8-way image classification set "data" from GitHub (zcsd/Multi_Classifier); label vocabulary: counter reinforcement, heel counter, heel cap, heel lining, lining, sockliner, sole, vamp.

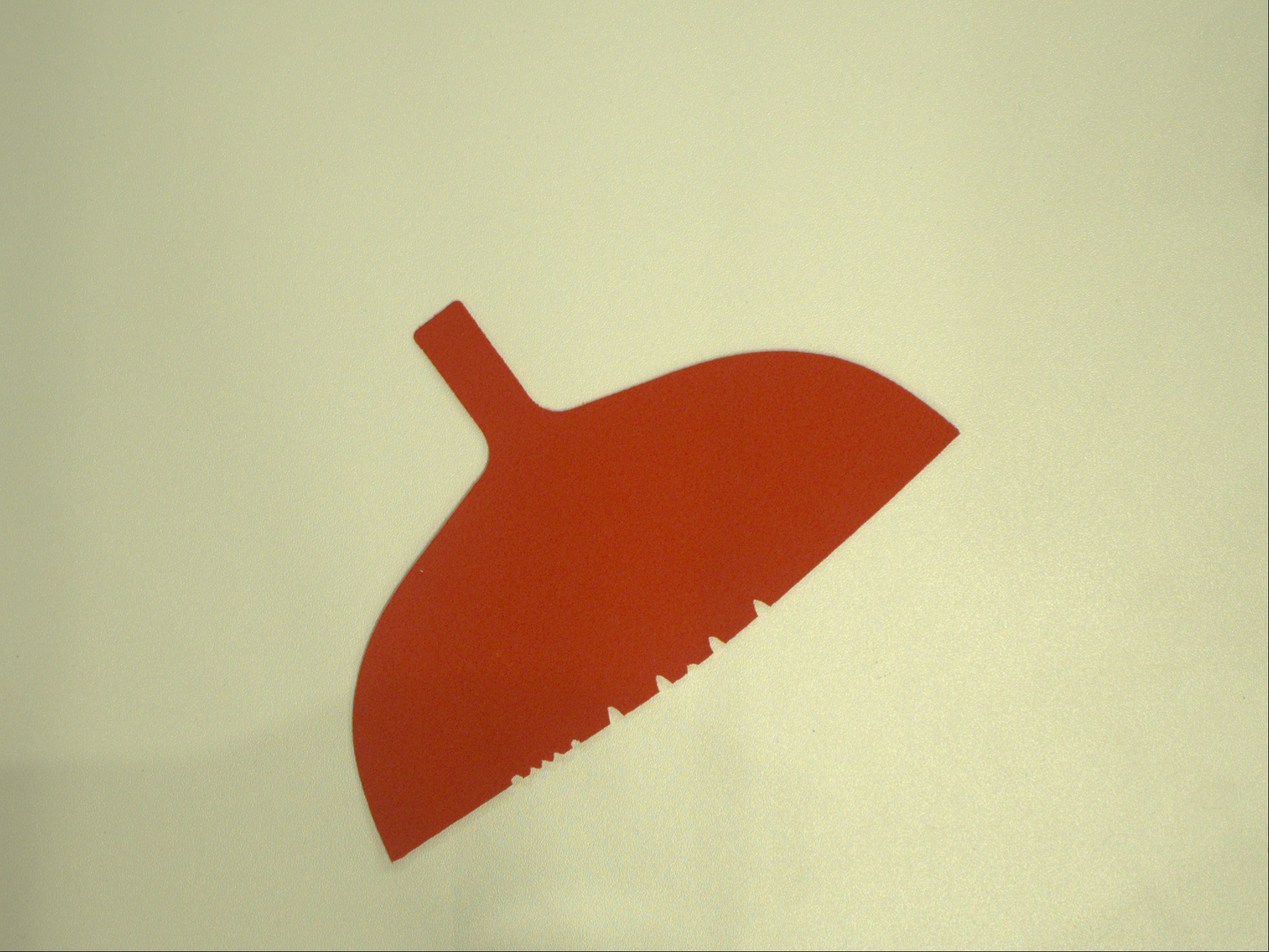
Label: heel lining

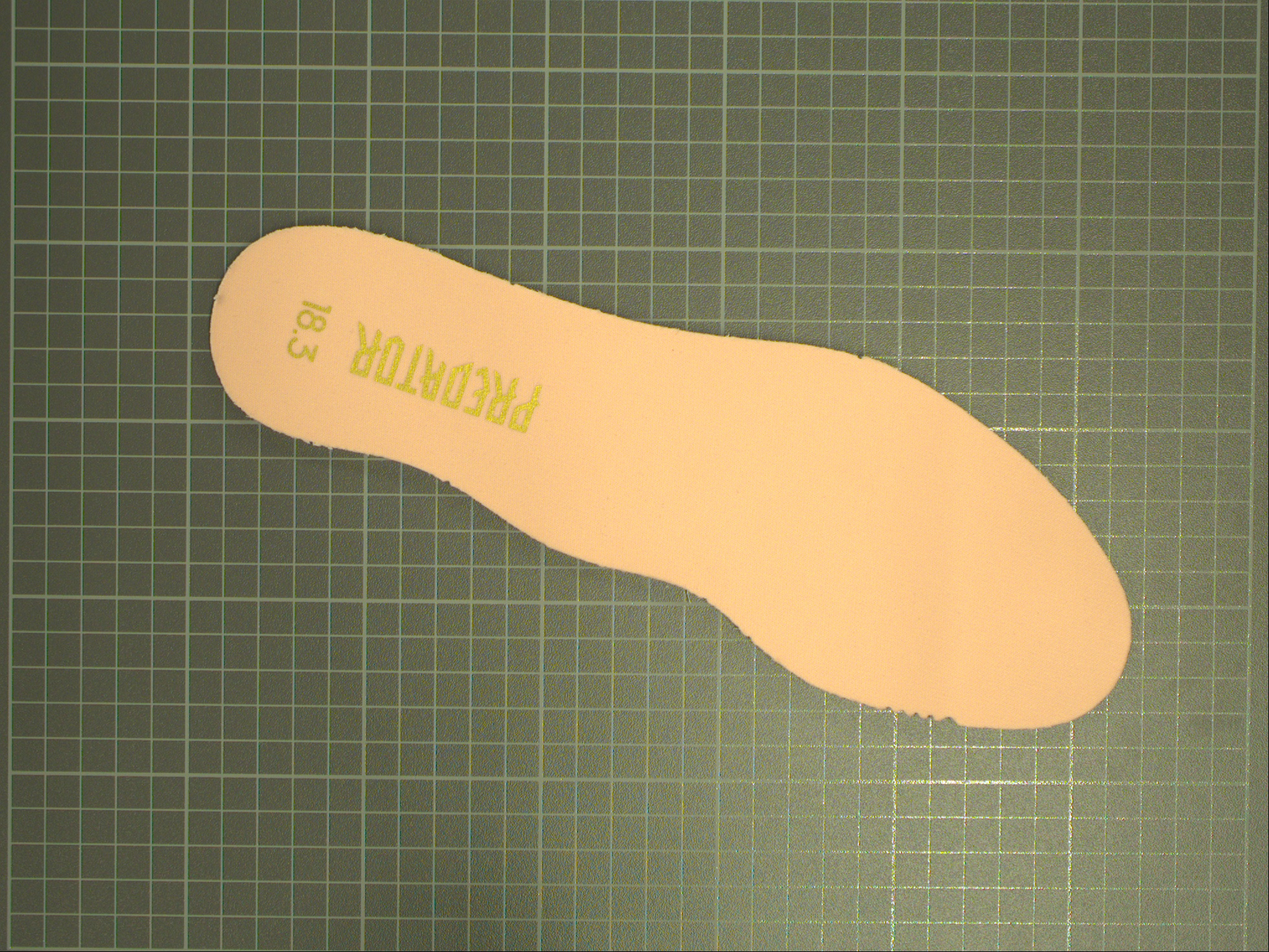
Label: sockliner

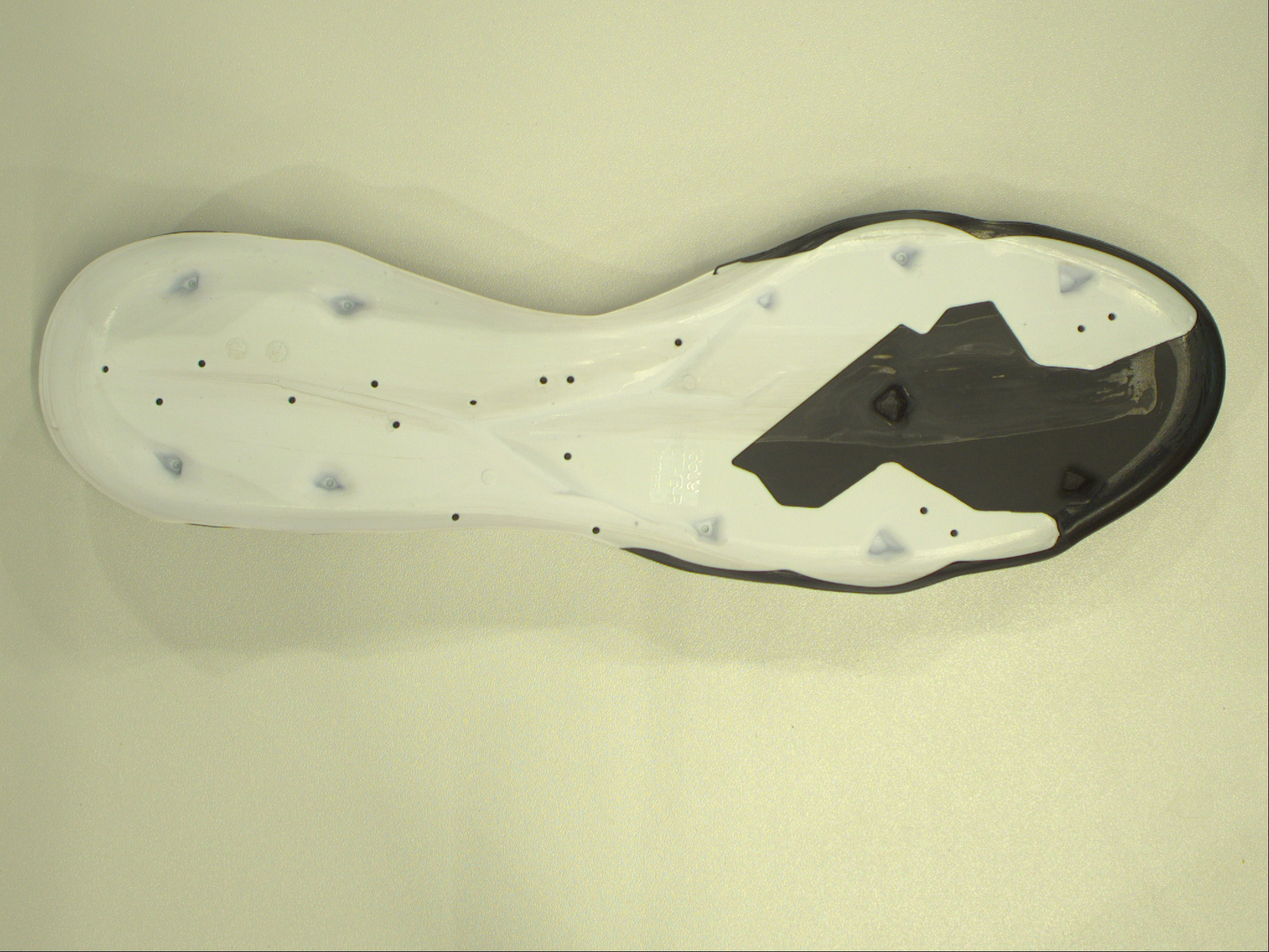
Label: sole

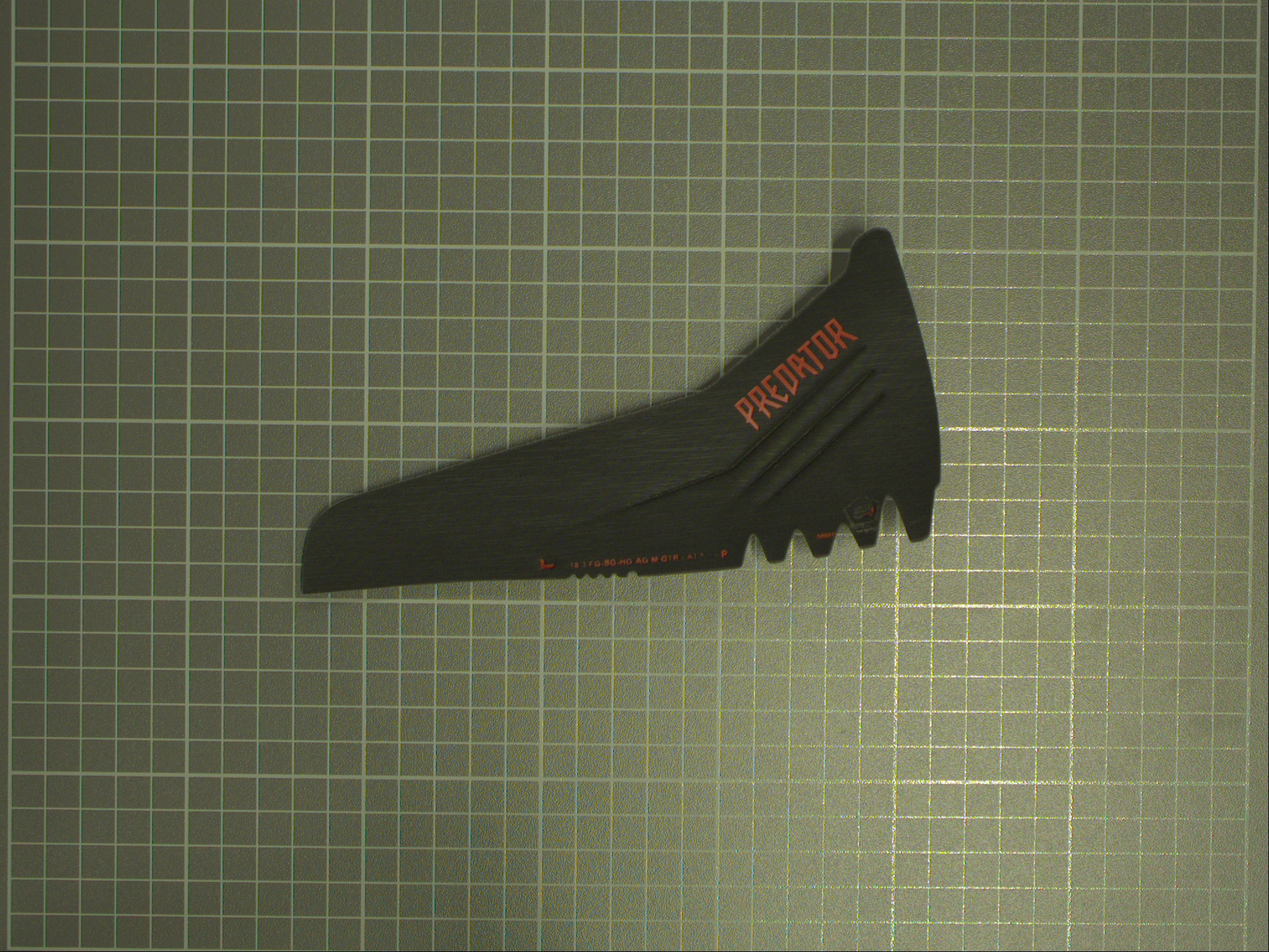
Label: heel counter

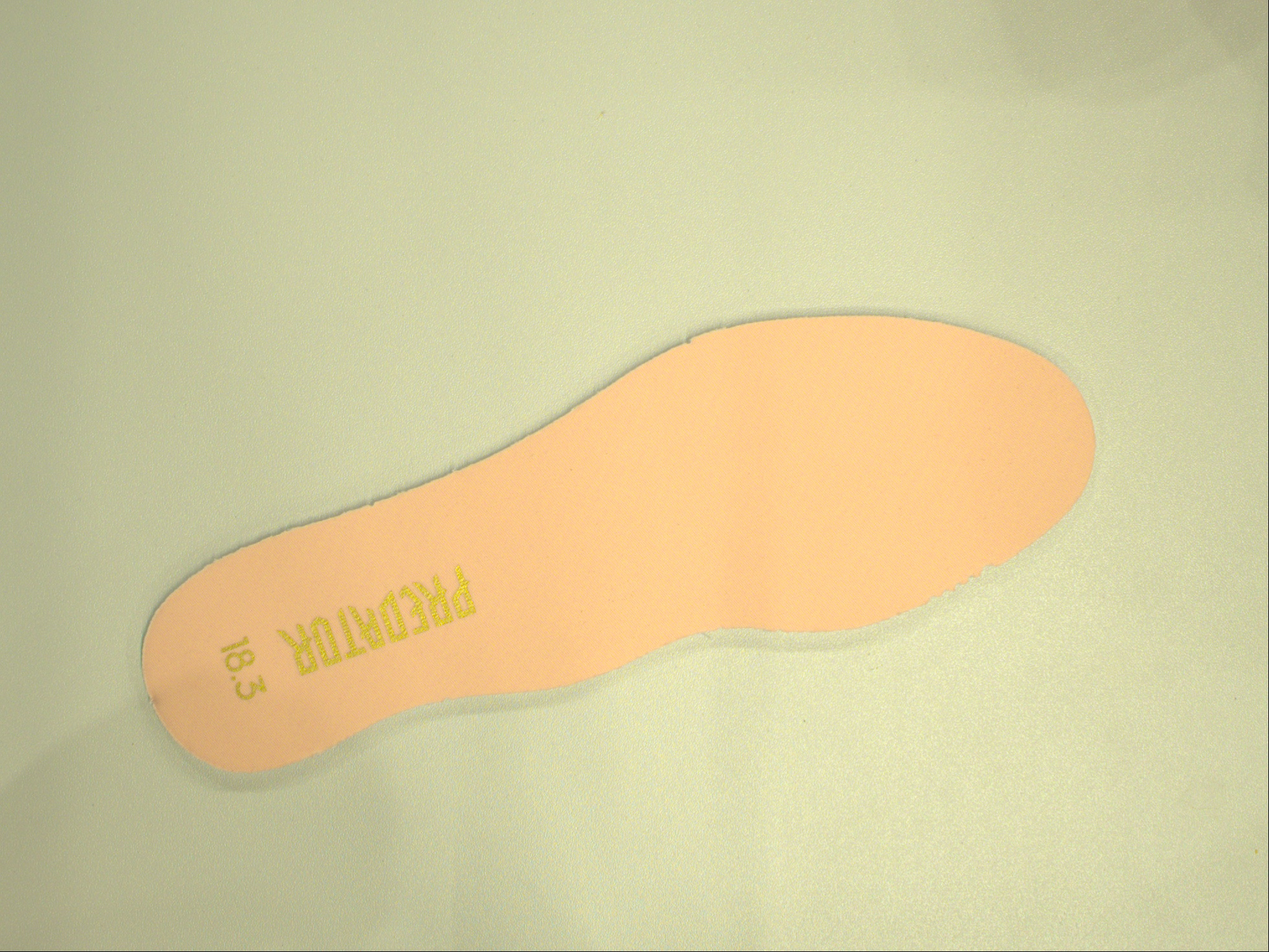
Label: lining
